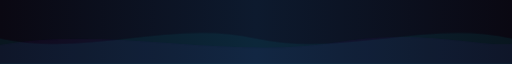
t = 0.00 s
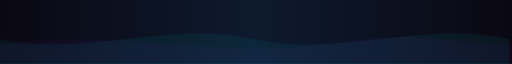
t = 2.00 s
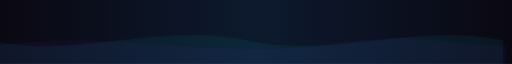
t = 4.00 s
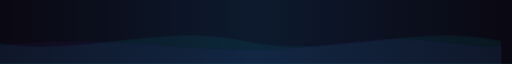
t = 6.00 s
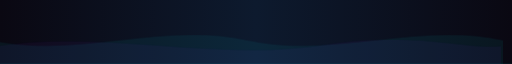
t = 8.00 s

The animated SVG that drew these frames (rendered in a browser with its animation timeline set to each time). Animation: 1 CSS @keyframes rule; frames cover the first 8.00 s, repeats indefinitely.

<svg xmlns="http://www.w3.org/2000/svg" viewBox="0 0 900 100" width="900" height="100" preserveAspectRatio="none">
  <defs>
    <linearGradient id="wave-grad" x1="0%" y1="0%" x2="100%" y2="0%">
      <stop offset="0%"   stop-color="#0a0812"/>
      <stop offset="50%"  stop-color="#0d1a2e"/>
      <stop offset="100%" stop-color="#0a0812"/>
    </linearGradient>
    <style>
      @media (prefers-reduced-motion: reduce) {
        *, *::before, *::after {
          animation-duration: 0.01ms !important;
          animation-iteration-count: 1 !important;
        }
      }
      .wave1 { animation: wave-drift 12s ease-in-out infinite; }
      .wave2 { animation: wave-drift 16s ease-in-out infinite reverse; }
      @keyframes wave-drift {
        0%,100% { transform: translateX(0) translateY(0); }
        50%      { transform: translateX(-20px) translateY(4px); }
      }
    </style>
  </defs>
  <rect width="900" height="100" fill="url(#wave-grad)"/>
  <path class="wave1" d="M0,60 C150,90 300,30 450,60 C600,90 750,30 900,60 L900,100 L0,100 Z"
        fill="rgba(0,255,255,0.06)"/>
  <path class="wave2" d="M0,70 C200,40 400,95 600,65 C750,45 850,75 900,68 L900,100 L0,100 Z"
        fill="rgba(138,43,226,0.05)"/>
  <line x1="0" y1="99" x2="900" y2="99" stroke="rgba(0,255,255,0.15)" stroke-width="1"/>
</svg>
